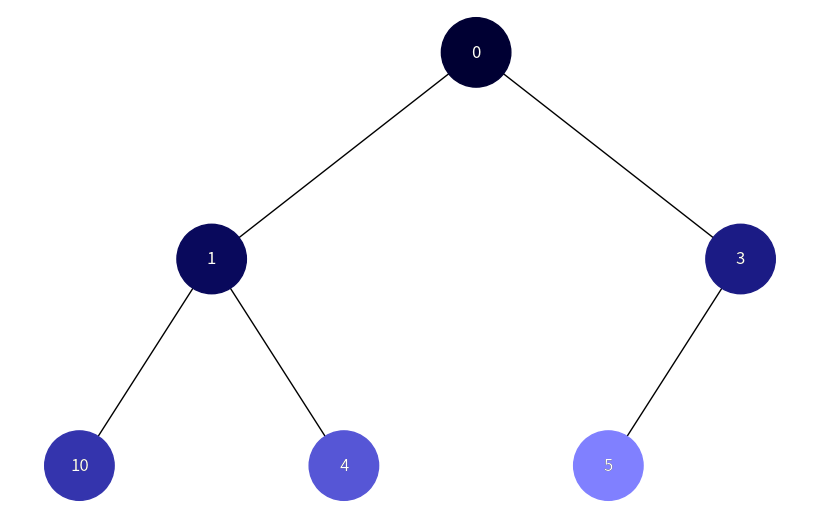
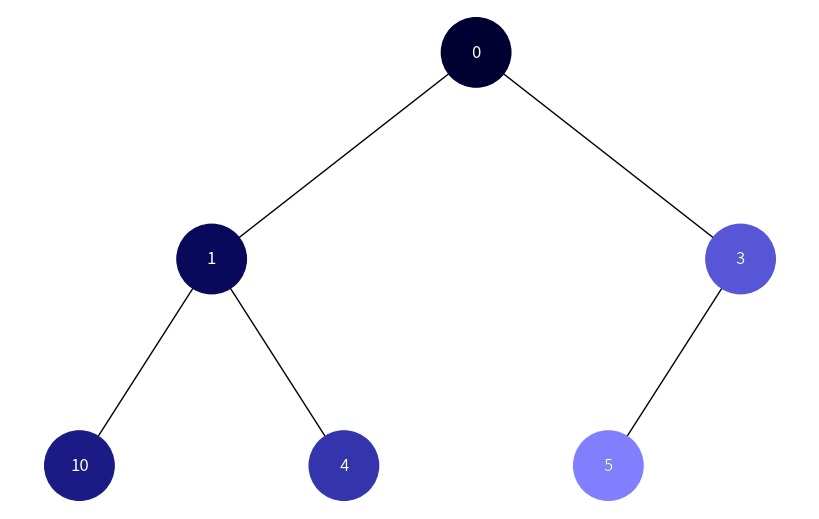

Write the Python code that produced these figures, in order.
import uuid
import heapq
import colorsys
import networkx as nx
import matplotlib.pyplot as plt
from collections import deque

class Node:
    def __init__(self, key, color="skyblue"):
        self.left = None
        self.right = None
        self.val = key
        self.color = color # Додатковий аргумент для зберігання кольору вузла
        self.id = str(uuid.uuid4()) # Унікальний ідентифікатор для кожного вузла


def add_edges(graph, node, pos, x=0, y=0, layer=1):
    if node is not None:
        graph.add_node(node.id, color=node.color, label=node.val) # Використання id та збереження значення вузла
        if node.left:
            graph.add_edge(node.id, node.left.id)
            l = x - 1 / 2 ** layer
            pos[node.left.id] = (l, y - 1)
            l = add_edges(graph, node.left, pos, x=l, y=y - 1, layer=layer + 1)
        if node.right:
            graph.add_edge(node.id, node.right.id)
            r = x + 1 / 2 ** layer
            pos[node.right.id] = (r, y - 1)
            r = add_edges(graph, node.right, pos, x=r, y=y - 1, layer=layer + 1)
    return graph


def draw_tree(tree_root):
    tree = nx.DiGraph()
    pos = {tree_root.id: (0, 0)}
    tree = add_edges(tree, tree_root, pos)

    colors = [node[1]['color'] for node in tree.nodes(data=True)]
    labels = {node[0]: node[1]['label'] for node in tree.nodes(data=True)} # Використовуйте значення вузла для міток

    plt.figure(figsize=(8, 5))
    nx.draw(tree, pos=pos, labels=labels, arrows=False, node_size=2500, node_color=colors)
    nx.draw_networkx_labels(tree, pos=pos, labels=labels, font_color='white')
    plt.show()

def build_min_heap(array):
    heapq.heapify(array)
    length = len(array)
    nodes = [Node(key) for key in array]
    for i in range(length):
        left_index = 2 * i + 1
        right_index = 2 * i + 2

        if left_index < length:
            nodes[i].left = nodes[left_index]
        
        if right_index < length:
            nodes[i].right = nodes[right_index]
    
    return nodes[0]

def generate_colors(n):
    start_h, start_s, start_v = 240 / 360, 1, 0.2 # Темно-синій в HSV
    end_h, end_s, end_v = 240 / 360, 0.5, 1 # Світло-синій в HSV
    return [colorsys.hsv_to_rgb(
        start_h,
        start_s + i * (end_s - start_s) / (n - 1),
        start_v + i * (end_v - start_v) / (n - 1)
    ) for i in range(n)]

def bfs(root, colors_qty):
    if root is None:
        return
    
    colors = generate_colors(colors_qty)
    queue = deque([root])

    while len(queue) > 0:
        current = queue.popleft()
        current.color = colors.pop(0)

        if current.left is not None:
            queue.append(current.left)

        if current.right is not None:
            queue.append(current.right)

def dfs(root, colors_qty):
    if root is None:
        return
    
    colors = generate_colors(colors_qty)
    stack = []
    stack.append(root)

    while stack:
        current = stack.pop()
        current.color = colors.pop(0)

        if current.right:
            stack.append(current.right)

        if current.left:
            stack.append(current.left)

data = [0, 4, 5, 10, 1, 3]
colors_qty = len(data)
heap_root = build_min_heap(data)

bfs(heap_root, colors_qty)
draw_tree(heap_root)

dfs(heap_root, colors_qty)
draw_tree(heap_root)
